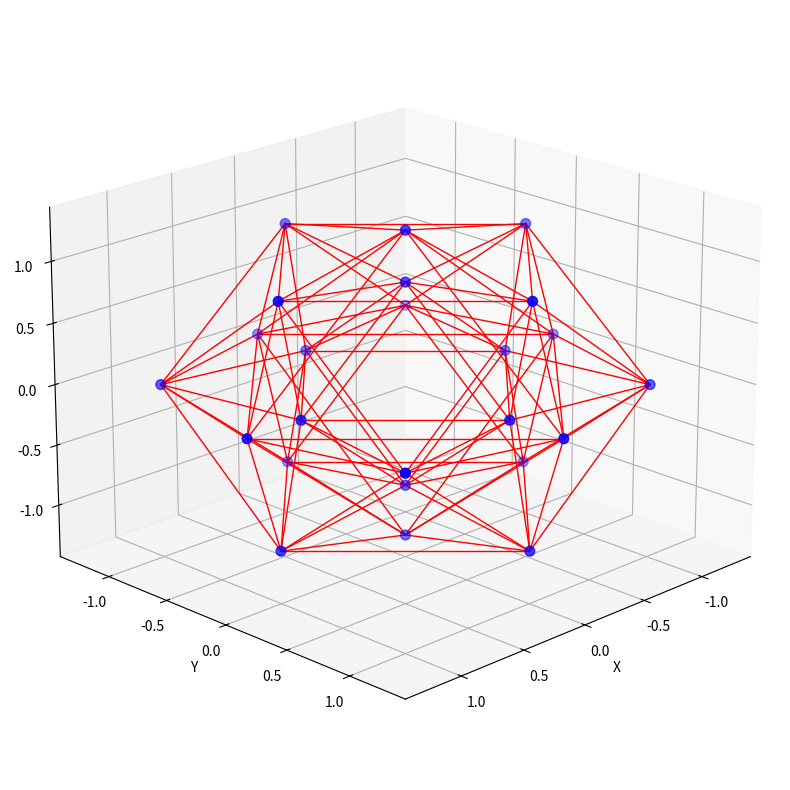

Source code (Python):
import numpy as np
import matplotlib.pyplot as plt
from itertools import combinations

vertices_4d = [
    [1, 1, 0, 0], [1, -1, 0, 0], [-1, 1, 0, 0], [-1, -1, 0, 0],
    [1, 0, 1, 0], [1, 0, -1, 0], [-1, 0, 1, 0], [-1, 0, -1, 0],
    [1, 0, 0, 1], [1, 0, 0, -1], [-1, 0, 0, 1], [-1, 0, 0, -1],
    [0, 1, 1, 0], [0, 1, -1, 0], [0, -1, 1, 0], [0, -1, -1, 0],
    [0, 1, 0, 1], [0, 1, 0, -1], [0, -1, 0, 1], [0, -1, 0, -1],
    [0, 0, 1, 1], [0, 0, 1, -1], [0, 0, -1, 1], [0, 0, -1, -1]
]

D = 5  
vertices_3d = []

for v in vertices_4d:
    x, y, z, w = v
    x_3d = x / (1 - w / D)
    y_3d = y / (1 - w / D)
    z_3d = z / (1 - w / D)
    vertices_3d.append([x_3d, y_3d, z_3d])

vertices_3d = np.array(vertices_3d)

def squared_distance_4d(v1, v2):
    return sum((a - b) ** 2 for a, b in zip(v1, v2))

edges = []
for i, j in combinations(range(24), 2):
    if squared_distance_4d(vertices_4d[i], vertices_4d[j]) == 2:
        edges.append((i, j))

fig = plt.figure(figsize=(10, 10))
ax = fig.add_subplot(111, projection='3d')

ax.scatter(vertices_3d[:, 0], vertices_3d[:, 1], vertices_3d[:, 2], 
          color='blue', s=50)

for edge in edges:
    start, end = edge
    ax.plot([vertices_3d[start, 0], vertices_3d[end, 0]],
            [vertices_3d[start, 1], vertices_3d[end, 1]],
            [vertices_3d[start, 2], vertices_3d[end, 2]], 
            color='red', linewidth=1)

ax.set_xlabel('X')
ax.set_ylabel('Y')
ax.set_zlabel('Z')
ax.view_init(elev=20, azim=45)

plt.show()